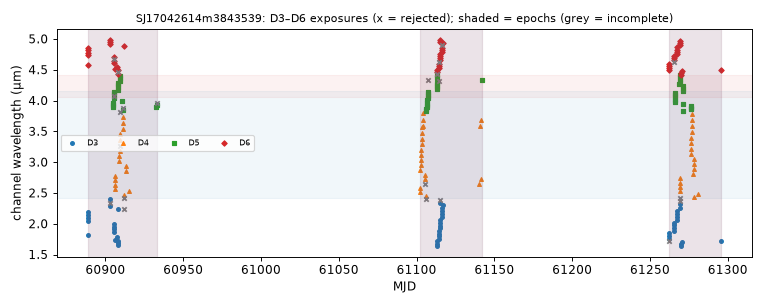

Source data for this figure (header and first rows):
mjd, det, wl_um, bw_um, collection, status, n_core_good, snr
60889, 3, 1.821, 0.04518, spherex_dr1, ok, 6, 60.74
60889, 6, 4.573, 0.03644, spherex_dr1, ok, 7, -0.926
60889, 3, 2.042, 0.05114, spherex_dr1, ok, 7, 66
60889, 6, 4.743, 0.03632, spherex_dr1, ok, 7, 4.349
60889, 3, 2.09, 0.05203, spherex_dr1, ok, 7, 68.95
60889, 6, 4.778, 0.03643, spherex_dr1, ok, 7, 11.23
60889, 3, 2.139, 0.05323, spherex_dr1, ok, 7, 61.66
60889, 6, 4.812, 0.03595, spherex_dr1, ok, 7, 13.55
60889, 6, 4.846, 0.03699, spherex_dr1, ok, 8, 7.23
60889, 3, 2.188, 0.05507, spherex_dr1, ok, 7, 59.66
60903, 3, 2.29, 0.056, spherex_dr1, ok, 6, 55.33
60903, 6, 4.917, 0.03886, spherex_dr1, ok, 7, 7.462
60903, 3, 2.343, 0.05869, spherex_dr1, ok, 4, 52.9
60903, 6, 4.954, 0.03569, spherex_dr1, ok, 8, 7.699
60903, 3, 2.397, 0.05828, spherex_dr1, ok, 8, 50.67
60903, 6, 4.99, 0.03568, spherex_dr1, ok, 7, 10.68
60905, 5, 3.897, 0.03573, spherex_dr1, ok, 8, 19.39
60905, 5, 3.931, 0.03637, spherex_dr1, ok, 8, 24.09
60905, 5, 3.966, 0.03669, spherex_dr1, ok, 7, 19.45
60905, 3, 1.864, 0.04592, spherex_dr1, ok, 7, 67.51
60905, 6, 4.606, 0.03642, spherex_dr1, ok, 8, 5.477
60905, 3, 1.907, 0.04687, spherex_dr1, ok, 7, 69.23
60905, 6, 4.64, 0.03625, spherex_dr1, ok, 7, 6.783
60905, 3, 1.951, 0.04721, spherex_dr1, ok, 8, 72.25
60905, 6, 4.674, 0.03622, spherex_dr1, ok, 4, 5.09
60905, 3, 1.996, 0.04896, spherex_dr1, ok, 9, 69.9
60905, 6, 4.708, 0.03706, spherex_dr1, ok, 6, 8.784
60905, 5, 4.035, 0.03684, spherex_dr1, ok, 7, 19.18
60905, 5, 4.07, 0.0367, spherex_dr1, ok, 4, 17.4
60905, 5, 4.105, 0.03681, spherex_dr1, ok, 6, 16.89
60905, 5, 4.141, 0.03644, spherex_dr1, ok, 8, 16.36
60906, 3, 1.739, 0.04211, spherex_dr1, ok, 7, 64.66
60906, 6, 4.507, 0.03548, spherex_dr1, ok, 8, 8.266
60906, 4, 2.568, 0.07444, spherex_dr1, ok, 7, 51.56
60906, 4, 2.636, 0.07484, spherex_dr1, ok, 7, 56.42
60906, 4, 2.708, 0.07826, spherex_dr1, ok, 7, 53.02
60906, 4, 2.782, 0.07932, spherex_dr1, ok, 9, 53.54
60907, 3, 1.779, 0.04336, spherex_dr1, ok, 7, 64.23
60907, 6, 4.54, 0.03563, spherex_dr1, ok, 9, 2.301
60908, 3, 2.239, 0.05588, spherex_dr1, ok, 7, 62.62
60908, 5, 4.177, 0.03706, spherex_dr1, ok, 6, 15.3
60908, 5, 4.213, 0.03658, spherex_dr1, ok, 7, 20.65
60908, 5, 4.249, 0.03735, spherex_dr1, ok, 8, 17.46
60908, 5, 4.285, 0.03712, spherex_dr1, ok, 7, 13.09
60908, 3, 1.651, 0.03801, spherex_dr1, ok, 8, 66.21
60908, 6, 4.434, 0.03464, spherex_dr1, ok, 7, 7.856
60908, 3, 1.689, 0.04064, spherex_dr1, ok, 7, 53.68
60908, 6, 4.466, 0.03592, spherex_dr1, ok, 5, 8.786
60908, 3, 1.727, 0.04159, spherex_dr1, ok, 7, 67.36
60908, 6, 4.499, 0.03531, spherex_dr1, ok, 7, 10.09
60909, 4, 3.015, 0.08781, spherex_dr1, ok, 7, 48.8
60909, 4, 3.099, 0.09068, spherex_dr1, ok, 7, 44.29
60909, 5, 3.816, 0.03514, spherex_dr1, ok, 2, 15.46
60909, 5, 4.321, 0.03718, spherex_dr1, ok, 7, 18.72
60909, 5, 4.359, 0.03759, spherex_dr1, ok, 7, 11.08
60909, 5, 4.396, 0.03737, spherex_dr1, ok, 7, 12.59
60910, 4, 3.182, 0.09243, spherex_dr1, ok, 8, 52.13
60910, 4, 3.27, 0.09547, spherex_dr1, ok, 2, 13.82
60910, 4, 3.358, 0.09704, spherex_dr1, ok, 7, 46.96
60910, 4, 3.449, 0.09763, spherex_dr1, ok, 7, 37.58
... 169 more rows
